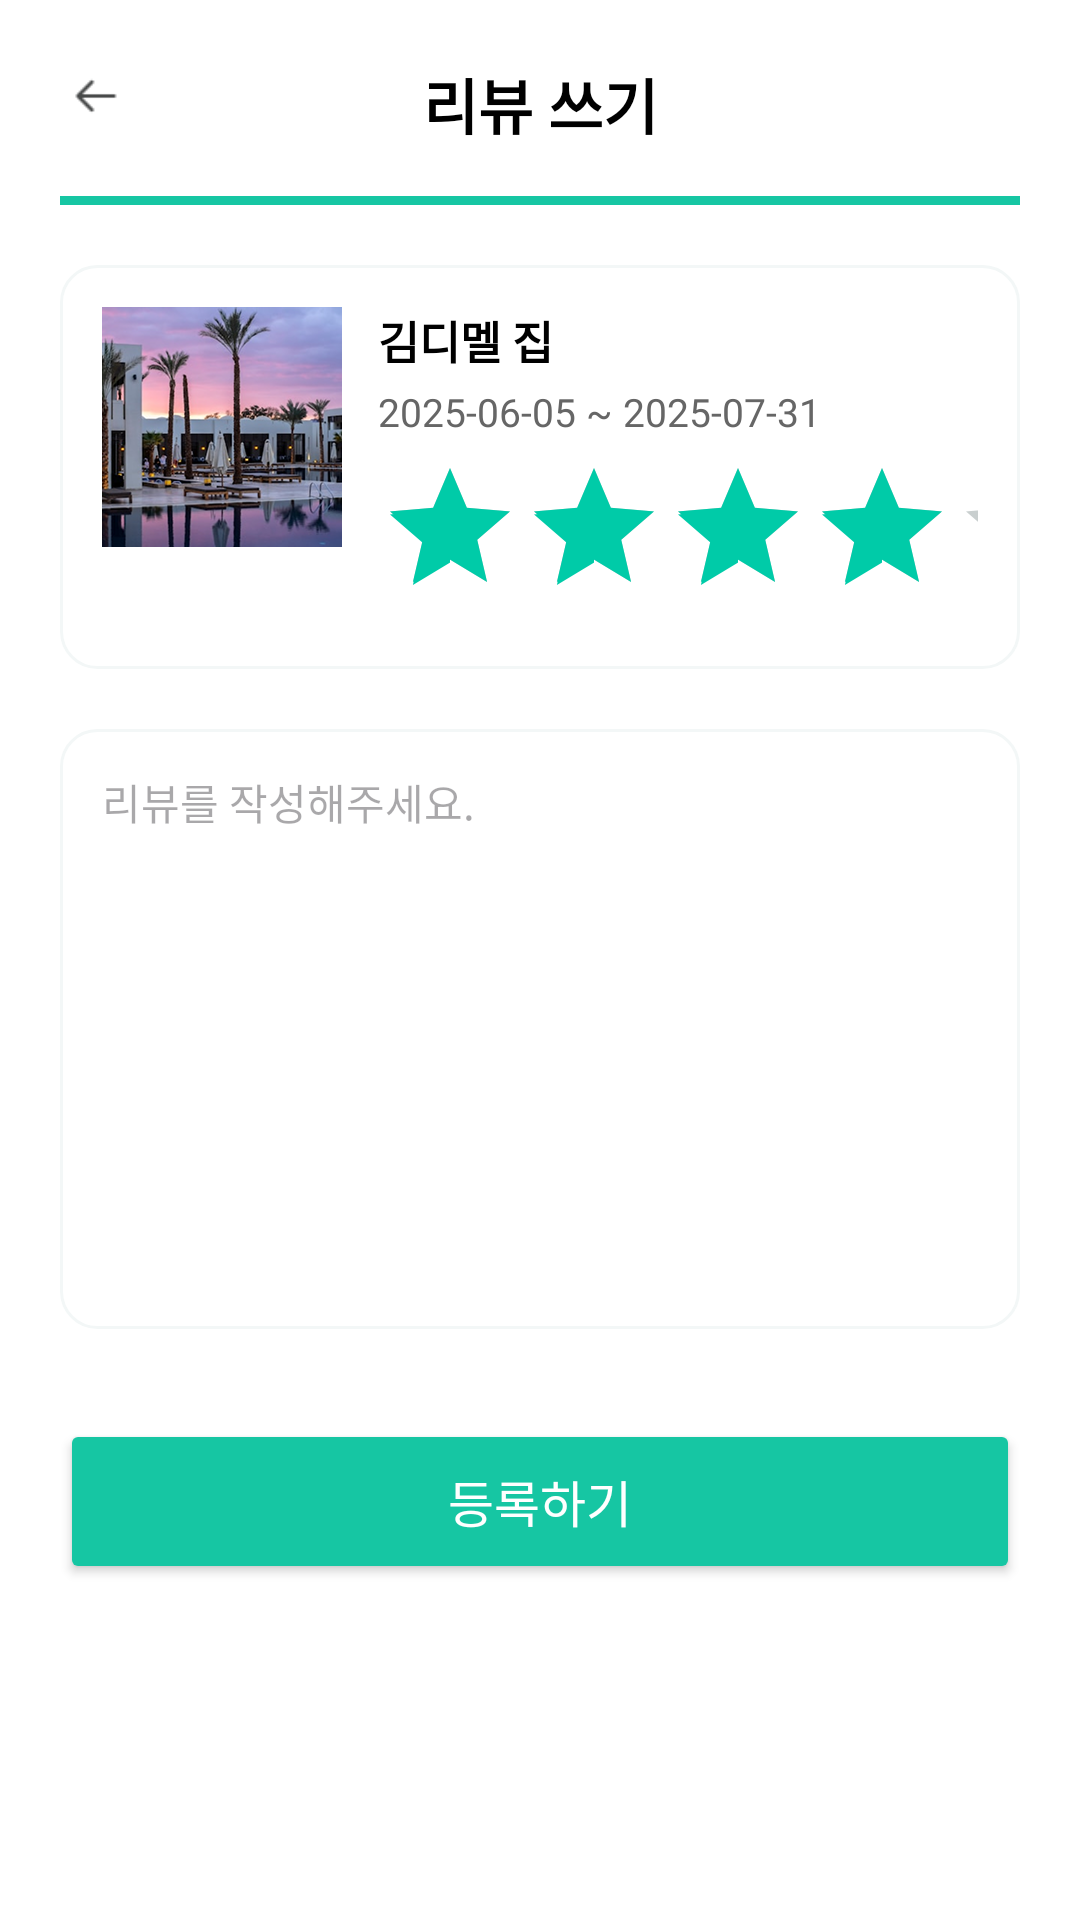

Reconstruct the res/layout file that produces this screen, plus the resources it refers to.
<!-- AndroidManifest.xml: application theme Base.Theme.JJB20 -->
<!-- res/layout/activity_house_review.xml -->
<?xml version="1.0" encoding="utf-8"?>
<androidx.constraintlayout.widget.ConstraintLayout
    xmlns:android="http://schemas.android.com/apk/res/android"
    xmlns:app="http://schemas.android.com/apk/res-auto"
    android:layout_width="match_parent"
    android:layout_height="match_parent"
    android:background="@color/white">

    
    <ScrollView
        android:id="@+id/scrollView"
        android:layout_width="match_parent"
        android:layout_height="0dp"
        android:fillViewport="true"
        app:layout_constraintTop_toTopOf="parent"
        app:layout_constraintBottom_toBottomOf="parent">

        <androidx.constraintlayout.widget.ConstraintLayout
            android:layout_width="match_parent"
            android:layout_height="wrap_content"
            android:padding="20dp">

            
            <ImageView
                android:id="@+id/btnBack"
                android:layout_width="24dp"
                android:layout_height="24dp"
                android:src="@drawable/ic_back"
                android:padding="4dp"
                app:layout_constraintStart_toStartOf="parent"
                app:layout_constraintTop_toTopOf="parent"/>

            
            <TextView
                android:id="@+id/txtTitle"
                android:layout_width="wrap_content"
                android:layout_height="wrap_content"
                android:text="리뷰 쓰기"
                android:textSize="20sp"
                android:textColor="#000000"
                android:textStyle="bold"
                android:fontFamily="@font/cafe24ssurroundotf"
                app:layout_constraintStart_toStartOf="parent"
                app:layout_constraintEnd_toEndOf="parent"
                app:layout_constraintTop_toTopOf="parent"
                android:gravity="center"/>

            
            <View
                android:id="@+id/topLine"
                android:layout_width="0dp"
                android:layout_height="3dp"
                android:layout_marginTop="16dp"
                android:background="#16C6A3"
                app:layout_constraintTop_toBottomOf="@id/txtTitle"
                app:layout_constraintStart_toStartOf="parent"
                app:layout_constraintEnd_toEndOf="parent"/>

            
            <androidx.constraintlayout.widget.ConstraintLayout
                android:id="@+id/boxReservation"
                android:layout_width="0dp"
                android:layout_height="wrap_content"
                android:layout_marginTop="20dp"
                android:background="@drawable/edittext_border"
                android:padding="14dp"
                app:layout_constraintTop_toBottomOf="@id/topLine"
                app:layout_constraintStart_toStartOf="parent"
                app:layout_constraintEnd_toEndOf="parent">

                
                <ImageView
                    android:id="@+id/imgHouse"
                    android:layout_width="80dp"
                    android:layout_height="80dp"
                    android:scaleType="centerCrop"
                    android:src="@drawable/sample1"
                    android:clipToOutline="true"
                    android:outlineProvider="background"
                    android:background="@drawable/rounded_image_bg"
                    app:layout_constraintStart_toStartOf="parent"
                    app:layout_constraintTop_toTopOf="parent"/>

                
                <TextView
                    android:id="@+id/txtHouseName"
                    android:layout_width="0dp"
                    android:layout_height="wrap_content"
                    android:text="김디멜 집"
                    android:textColor="#000000"
                    android:textStyle="bold"
                    android:textSize="15sp"
                    android:layout_marginStart="12dp"
                    android:fontFamily="@font/cafe24ssurroundotf"
                    app:layout_constraintStart_toEndOf="@id/imgHouse"
                    app:layout_constraintTop_toTopOf="@id/imgHouse"
                    app:layout_constraintEnd_toEndOf="parent"/>

                
                <TextView
                    android:id="@+id/txtDate"
                    android:layout_width="0dp"
                    android:layout_height="wrap_content"
                    android:text="2025-06-05 ~ 2025-07-31"
                    android:textColor="#666666"
                    android:textSize="13sp"
                    android:fontFamily="@font/cafe24ssurroundotf"
                    android:layout_marginTop="4dp"
                    app:layout_constraintStart_toStartOf="@id/txtHouseName"
                    app:layout_constraintTop_toBottomOf="@id/txtHouseName"
                    app:layout_constraintEnd_toEndOf="parent"/>

                
                <RatingBar
                    android:id="@+id/ratingBar"
                    android:layout_width="wrap_content"
                    android:layout_height="wrap_content"
                    android:layout_marginTop="6dp"
                    android:numStars="5"
                    android:rating="4"
                    android:stepSize="1"
                    android:isIndicator="false"
                    android:progressTint="@color/mainColor1"
                    android:secondaryProgressTint="@color/mainColor1"
                    android:progressBackgroundTint="@color/basic2"
                    app:layout_constraintStart_toStartOf="@id/txtHouseName"
                    app:layout_constraintTop_toBottomOf="@id/txtDate"/>

            </androidx.constraintlayout.widget.ConstraintLayout>

            
            <EditText
                android:id="@+id/edtReview"
                android:layout_width="0dp"
                android:layout_height="200dp"
                android:layout_marginTop="20dp"
                android:padding="14dp"
                android:background="@drawable/edittext_border"
                android:gravity="top|start"
                android:textSize="14sp"
                android:hint="리뷰를 작성해주세요."
                android:fontFamily="@font/cafe24ssurroundotf"
                android:inputType="textMultiLine"
                app:layout_constraintTop_toBottomOf="@id/boxReservation"
                app:layout_constraintStart_toStartOf="parent"
                app:layout_constraintEnd_toEndOf="parent"/>

            
            <Button
                android:id="@+id/btnSubmit"
                android:layout_width="0dp"
                android:layout_height="55dp"
                android:layout_marginTop="30dp"
                android:text="등록하기"
                android:textSize="16.5sp"
                android:fontFamily="@font/cafe24ssurroundotf"
                android:textColor="@color/white"
                android:backgroundTint="#16C6A3"
                app:layout_constraintTop_toBottomOf="@id/edtReview"
                app:layout_constraintStart_toStartOf="parent"
                app:layout_constraintEnd_toEndOf="parent"/>

        </androidx.constraintlayout.widget.ConstraintLayout>
    </ScrollView>

</androidx.constraintlayout.widget.ConstraintLayout>
<!-- resources referenced by this layout -->
<resources>
  <color name="basic2">#C9CFCF</color>
  <color name="mainColor1">#00CBA8</color>
  <color name="white">#FFFFFFFF</color>
  <!-- drawable edittext_border (drawable) -->
  <?xml version="1.0" encoding="utf-8"?>
  <shape xmlns:android="http://schemas.android.com/apk/res/android"
      android:shape="rectangle">
  
      
      <solid android:color="#FFFFFF" />
  
      
      <stroke
          android:color="@color/basic1"
      android:width="1dp" />
  
      
      <corners android:radius="12dp" />
  
      
      <padding
          android:left="8dp"
          android:right="8dp"
          android:top="6dp"
          android:bottom="6dp" />
  </shape>
  <!-- drawable ic_back: png bitmap (drawable, 341 bytes) -->
  <!-- drawable sample1: png bitmap (drawable, 125843 bytes) -->
  <style name="Base.Theme.JJB20" parent="Theme.Material3.Light.NoActionBar">
          
  
          
          <item name="android:windowLightStatusBar">true</item>
  
          
          <item name="android:statusBarColor">@color/white</item>
  
          
          <item name="android:navigationBarColor">@color/white</item>
      </style>
  <color name="basic1">#F3F7F7</color>
</resources>
